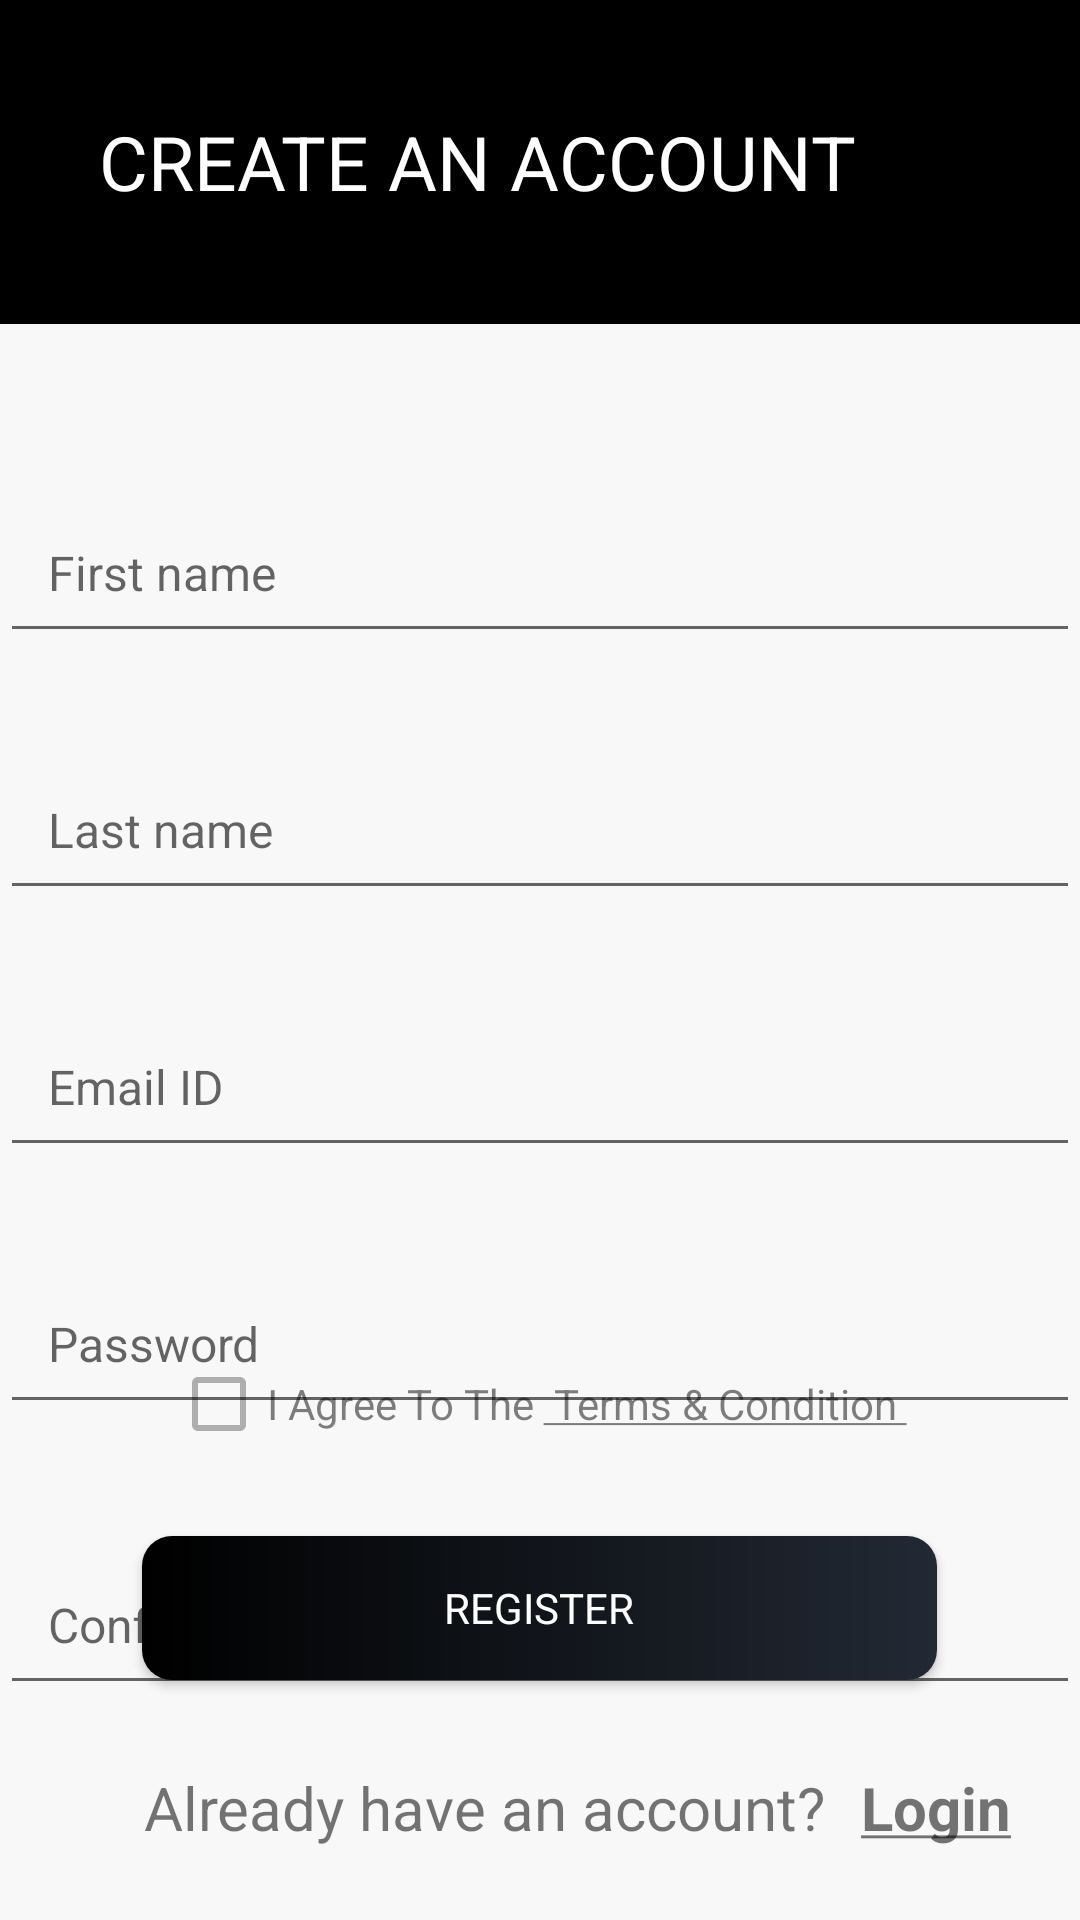

Produce the Android XML layout that renders to this screen, including the resource entries it uses.
<!-- AndroidManifest.xml: activity theme Theme.AppCompat.Light.NoActionBar -->
<!-- res/layout/activity_register.xml -->
<?xml version="1.0" encoding="utf-8"?>
<androidx.constraintlayout.widget.ConstraintLayout xmlns:android="http://schemas.android.com/apk/res/android"
    xmlns:app="http://schemas.android.com/apk/res-auto"
    xmlns:tools="http://schemas.android.com/tools"
    android:layout_width="fill_parent"
    android:layout_height="match_parent"
    android:background="#F8F8F8"
    tools:context=".ui.RegisterActivity">

    <androidx.appcompat.widget.Toolbar
        android:id="@+id/toolbar_register_activity"
        android:layout_width="469dp"
        android:layout_height="108dp"

        app:layout_constraintEnd_toEndOf="parent"
        app:layout_constraintHorizontal_bias="0.655"
        app:layout_constraintStart_toStartOf="parent"
        app:layout_constraintTop_toTopOf="parent">

        <TextView
            android:id="@+id/tv_title"
            android:layout_width="match_parent"
            android:layout_height="match_parent"
            android:background="@color/black"
            android:gravity="center"
            android:paddingStart="@dimen/toolbar_title_paddingStart"
            android:paddingEnd="0dp"
            android:fontFamily="sans-serif"
            android:textStyle="normal"
            android:text="@string/create_an_account"
            android:textColor="@color/colorWhite"
            android:textSize="25dp" />
    </androidx.appcompat.widget.Toolbar>

    <EditText
        android:id="@+id/enter_LastName"
        android:layout_width="match_parent"
        android:layout_height="wrap_content"
        android:layout_marginTop="32dp"
        android:ems="10"
        android:hint="@string/hint_last_name"
        android:inputType="textPersonName"
        android:minHeight="48dp"
        android:padding="@dimen/et_padding"
        android:textColor="@color/colorPrimaryText"
        android:textSize="@dimen/et_textSize"
        app:layout_constraintEnd_toEndOf="parent"
        app:layout_constraintHorizontal_bias="0.0"
        app:layout_constraintStart_toStartOf="parent"
        app:layout_constraintTop_toBottomOf="@+id/enter_FirstName" />

    <EditText
        android:id="@+id/enter_EmailID"
        android:layout_width="match_parent"
        android:layout_height="wrap_content"
        android:layout_marginTop="32dp"
        android:ems="10"
        android:hint="@string/et_hint_email_id"
        android:inputType="textPersonName"
        android:minHeight="48dp"
        android:padding="@dimen/et_padding"
        android:textColor="@color/colorPrimaryText"
        android:textSize="@dimen/et_textSize"
        app:layout_constraintEnd_toEndOf="parent"
        app:layout_constraintHorizontal_bias="0.0"
        app:layout_constraintStart_toStartOf="parent"
        app:layout_constraintTop_toBottomOf="@+id/enter_LastName" />

    <EditText
        android:id="@+id/enter_password"
        android:layout_width="match_parent"
        android:layout_height="wrap_content"
        android:layout_marginTop="32dp"
        android:ems="10"
        android:hint="@string/et_hint_password"
        android:inputType="textPassword"
        android:minHeight="48dp"
        android:padding="@dimen/et_padding"
        android:textColor="@color/colorPrimaryText"
        android:textSize="@dimen/et_textSize"
        app:layout_constraintEnd_toEndOf="parent"
        app:layout_constraintHorizontal_bias="0.0"
        app:layout_constraintStart_toStartOf="parent"
        app:layout_constraintTop_toBottomOf="@+id/enter_EmailID" />

    <EditText
        android:id="@+id/enter_ConfirmPassword"
        android:layout_width="match_parent"
        android:layout_height="wrap_content"
        android:layout_marginTop="40dp"
        android:ems="10"
        android:hint="@string/et_hint_confirm_password"
        android:inputType="textPassword"
        android:minHeight="48dp"
        android:padding="@dimen/et_padding"
        android:textColor="@color/colorPrimaryText"
        android:textSize="@dimen/et_textSize"
        app:layout_constraintEnd_toEndOf="parent"
        app:layout_constraintHorizontal_bias="0.0"
        app:layout_constraintStart_toStartOf="parent"
        app:layout_constraintTop_toBottomOf="@+id/enter_password" />

    <EditText
        android:id="@+id/enter_FirstName"
        android:layout_width="match_parent"
        android:layout_height="wrap_content"
        android:layout_marginTop="56dp"
        android:ems="10"
        android:hint="@string/hint_first_name"
        android:inputType="textPersonName"
        android:minHeight="48dp"
        android:padding="@dimen/et_padding"
        android:textColor="@color/colorPrimaryText"
        android:textSize="@dimen/et_textSize"
        app:layout_constraintEnd_toEndOf="parent"
        app:layout_constraintHorizontal_bias="0.0"
        app:layout_constraintStart_toStartOf="parent"
        app:layout_constraintTop_toBottomOf="@+id/toolbar_register_activity" />

    <CheckBox
        android:id="@+id/cb_terms"
        android:layout_width="wrap_content"
        android:layout_height="wrap_content"
        android:layout_marginBottom="156dp"
        android:alpha="0.5"
        android:text="@string/i_agree_to_the_terms_and_condition"
        app:layout_constraintBottom_toBottomOf="parent"
        app:layout_constraintEnd_toEndOf="parent"
        app:layout_constraintHorizontal_bias="0.497"
        app:layout_constraintStart_toStartOf="parent" />

    <TextView
        android:id="@+id/tv_login"
        android:layout_width="wrap_content"
        android:layout_height="wrap_content"
        android:layout_marginStart="12dp"
        android:layout_marginBottom="24dp"
        android:text="@string/login"
        android:textSize="20dp"
        android:textStyle="bold"
        app:layout_constraintBottom_toBottomOf="parent"
        app:layout_constraintEnd_toEndOf="parent"
        app:layout_constraintHorizontal_bias="0.0"
        app:layout_constraintStart_toEndOf="@+id/textView2" />

    <TextView
        android:id="@+id/textView2"
        android:layout_width="wrap_content"
        android:layout_height="wrap_content"
        android:layout_marginStart="48dp"
        android:layout_marginBottom="24dp"
        android:text="@string/already_have_an_account"
        android:textSize="20dp"
        app:layout_constraintBottom_toBottomOf="parent"
        app:layout_constraintStart_toStartOf="parent" />

    <Button
        android:id="@+id/btn_register"
        android:layout_width="265dp"
        android:layout_height="wrap_content"
        android:layout_marginBottom="80dp"
        android:text="Register"
        app:layout_constraintBottom_toBottomOf="parent"
        android:background="@drawable/button_background"
        android:textColor="@color/colorWhite"
        android:fontFamily="sans-serif"
        app:layout_constraintEnd_toEndOf="parent"
        app:layout_constraintHorizontal_bias="0.498"
        app:layout_constraintStart_toStartOf="parent" />

</androidx.constraintlayout.widget.ConstraintLayout>
<!-- resources referenced by this layout -->
<resources>
  <color name="black">#FF000000</color>
  <color name="colorPrimaryText">#222934</color>
  <color name="colorWhite">#FFFFFFFF</color>
  <dimen name="et_padding">16dp</dimen>
  <dimen name="et_textSize">16sp</dimen>
  <dimen name="toolbar_title_paddingStart">-25dp</dimen>
  <!-- drawable button_background (drawable) -->
  <?xml version="1.0" encoding="utf-8"?>
  <shape xmlns:android="http://schemas.android.com/apk/res/android"
      android:shape="rectangle">
  
      <gradient
          android:angle="360"
          android:endColor="@color/colorPrimaryDark1"
          android:startColor="@color/black"
          android:type="linear" />
  
      <corners android:radius="@dimen/button_background_radius" />
  </shape>
  <string name="already_have_an_account">Already have an account?</string>
  <string name="create_an_account">CREATE AN ACCOUNT</string>
  <string name="et_hint_confirm_password">Confirm Password</string>
  <string name="et_hint_email_id">Email ID</string>
  <string name="et_hint_password">Password</string>
  <string name="hint_first_name">First name</string>
  <string name="hint_last_name">Last name</string>
  <string name="i_agree_to_the_terms_and_condition">I Agree To The <u> Terms &amp; Condition </u></string>
  <string name="login"><u>Login</u></string>
  
      */ RegisterActivity String */
  <color name="colorPrimaryDark1">#222934</color>
  <dimen name="button_background_radius">10dp</dimen>
  
      /* LoginActivity Dimensions */
</resources>
